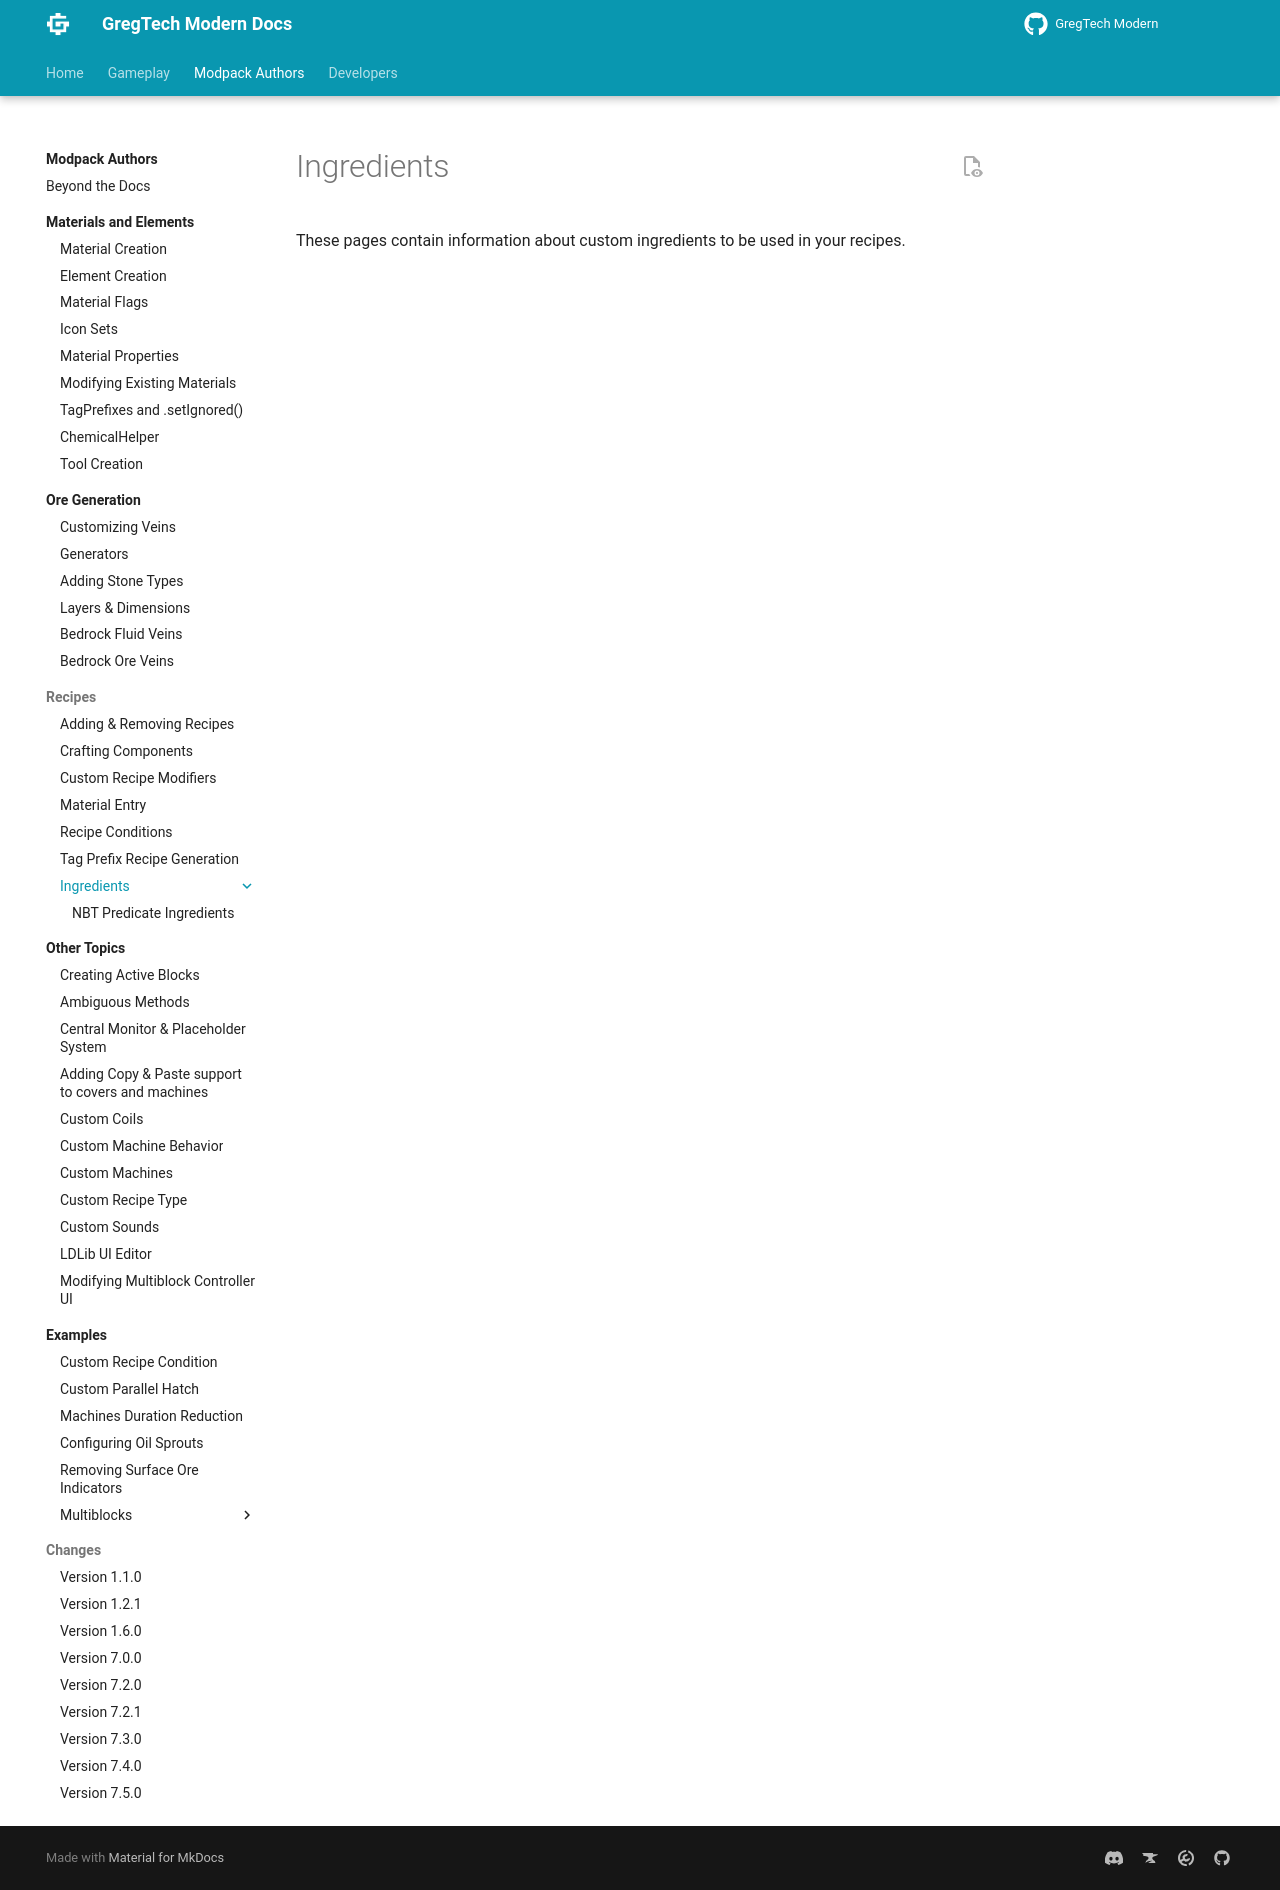

repository: randomusert-s-mods/gregtech-ceu-modern · page: 1.21/Modpacks/Recipes/Ingredients/index.html · generator: mkdocs

---
title: "Ingredients"
---

These pages contain information about custom ingredients to be used in your recipes.
